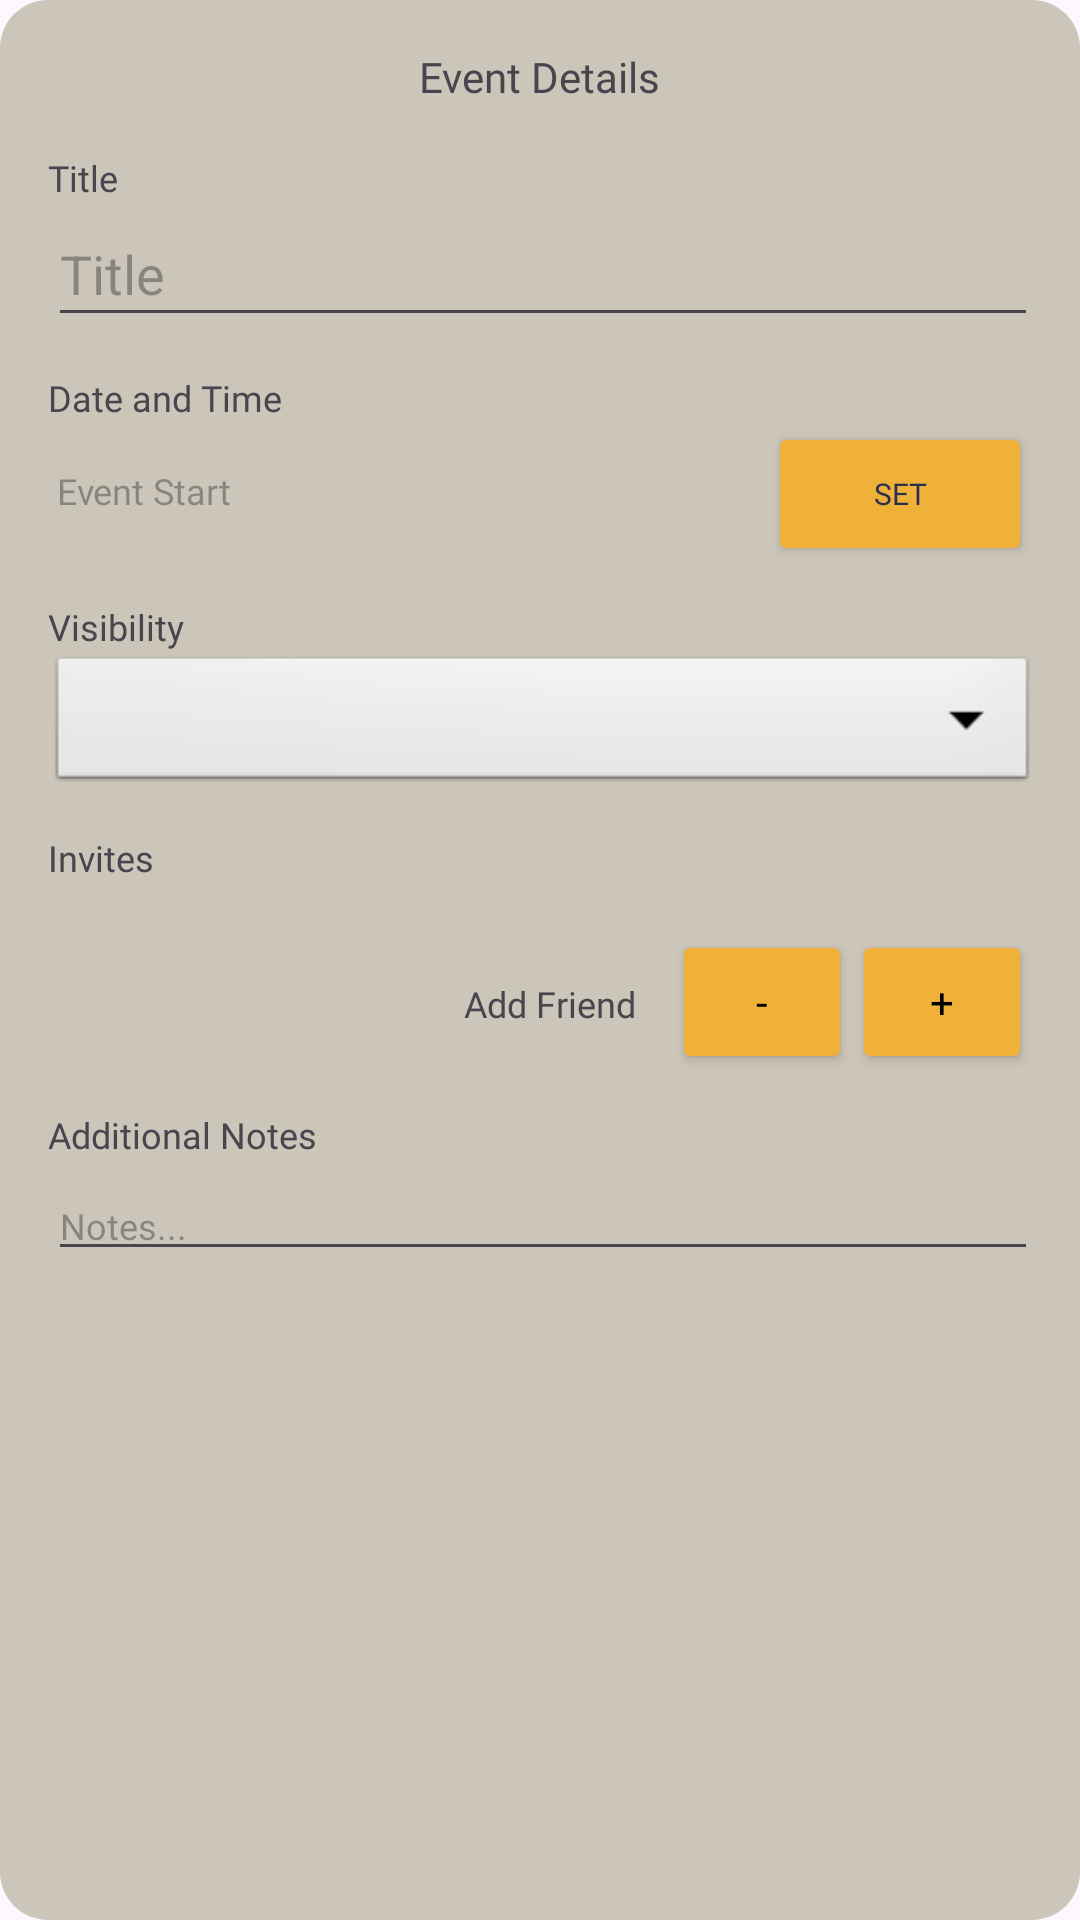

Produce the Android XML layout that renders to this screen, including the resource entries it uses.
<!-- AndroidManifest.xml: application theme Theme.GamigosJava -->
<!-- res/layout/fragment_event_form.xml -->
<?xml version="1.0" encoding="utf-8"?>
<LinearLayout xmlns:android="http://schemas.android.com/apk/res/android"
    android:orientation="vertical"
    android:padding="16dp"
    android:layout_width="wrap_content"
    android:layout_height="wrap_content"
    android:layout_gravity="center_horizontal"
    android:layout_marginTop="16dp"
    android:layout_marginBottom="16dp"
    android:background="@drawable/bubble_feed">

    <TextView
        android:id="@+id/textView_EventDetails"
        android:layout_width="wrap_content"
        android:layout_height="wrap_content"
        android:fontFamily="@font/jetbrains_mono"
        android:layout_gravity="center"
        android:text="Event Details"/>

    <TextView
        android:layout_width="wrap_content"
        android:layout_height="wrap_content"
        android:layout_marginTop="16dp"
        android:textSize="12dp"
        android:fontFamily="@font/jetbrains_mono"
        android:text="Title"/>

    <EditText
        android:id="@+id/editText_eventTitle"
        android:layout_width="330dp"
        android:layout_height="45dp"
        android:ems="10"
        android:inputType="text"
        android:hint="Title"/>

    <TextView
        android:layout_width="wrap_content"
        android:layout_height="wrap_content"
        android:textSize="12dp"
        android:text="Date and Time"
        android:layout_marginTop="12dp"
        android:fontFamily="@font/jetbrains_mono"
        />

    <LinearLayout
        android:layout_width="match_parent"
        android:layout_height="wrap_content"
        android:orientation="horizontal"
        android:layout_gravity="center">

        <TextView
            android:id="@+id/textView_eventStart"
            android:layout_width="0dp"
            android:layout_height="wrap_content"
            android:layout_weight="1"
            android:fontFamily="@font/jetbrains_mono"
            android:hint="Event Start"
            android:padding="3dp"
            android:textSize="12sp" />

        <Button
            android:id="@+id/button_selectSchedule"
            android:layout_width="wrap_content"
            android:layout_height="wrap_content"
            android:fontFamily="@font/jetbrains_mono"
            android:backgroundTint="@color/yellow"
            android:textColor="@color/darkblue"
            android:textSize="10sp"
            android:text="Set"/>
    </LinearLayout>


    <TextView
        android:layout_width="wrap_content"
        android:layout_height="wrap_content"
        android:fontFamily="@font/jetbrains_mono"
        android:textSize="12dp"
        android:text="Visibility"
        android:layout_marginTop="12dp"
        />
    <Spinner
        android:id="@+id/dropdown_visibility"
        android:layout_width="330dp"
        android:layout_height="wrap_content"
        android:background="@android:drawable/btn_dropdown"
        android:spinnerMode="dropdown"/>








    

    <TextView
        android:layout_width="wrap_content"
        android:layout_height="wrap_content"
        android:textSize="12dp"
        android:fontFamily="@font/jetbrains_mono"
        android:text="Invites"
        android:layout_marginTop="12dp"
        />
    <LinearLayout
        android:id="@+id/linearLayout_friend"
        android:layout_width="330dp"
        android:layout_height="wrap_content"
        android:layout_marginTop="4dp"
        android:orientation="vertical"></LinearLayout>

    <LinearLayout
        android:layout_width="wrap_content"
        android:layout_height="wrap_content"
        android:orientation="horizontal"
        android:layout_gravity="end">

        <TextView
            android:layout_width="wrap_content"
            android:layout_height="wrap_content"
            android:textSize="12dp"
            android:fontFamily="@font/jetbrains_mono"
            android:text="Add Friend"
            android:layout_margin="12dp"
            />
        <Button
            android:id="@+id/button_removeFriend"
            android:layout_width="60dp"
            android:layout_height="wrap_content"
            android:layout_marginTop="12dp"
            android:fontFamily="@font/jetbrains_mono"
            android:backgroundTint="@color/yellow"
            android:textColor="@color/black"
            android:text="-"/>
        <Button
            android:id="@+id/button_addFriend"
            android:layout_width="60dp"
            android:layout_height="wrap_content"
            android:layout_marginTop="12dp"
            android:fontFamily="@font/jetbrains_mono"
            android:backgroundTint="@color/yellow"
            android:textColor="@color/black"
            android:text="+"/>
    </LinearLayout>

    <TextView
        android:layout_width="wrap_content"
        android:layout_height="wrap_content"
        android:text="Additional Notes"
        android:fontFamily="@font/jetbrains_mono"
        android:textSize="12dp"
        android:layout_marginTop="12dp"/>

    <EditText
        android:id="@+id/editTextTextMultiLine_eventNotes"
        android:layout_width="330dp"
        android:layout_height="wrap_content"
        android:layout_marginTop="4dp"
        android:ems="10"
        android:textSize="12dp"
        android:gravity="start|top"
        android:hint="Notes..."
        android:inputType="textMultiLine"/>
</LinearLayout>
<!-- resources referenced by this layout -->
<resources>
  <color name="black">#FF000000</color>
  <color name="darkblue">#292F53</color>
  <color name="yellow">#EFB137</color>
  <!-- drawable bubble_feed (drawable) -->
  <?xml version="1.0" encoding="utf-8"?>
  <shape xmlns:android="http://schemas.android.com/apk/res/android" android:shape="rectangle">
      <solid android:color="@color/neutraltan" />
      <corners android:radius="16dp" />
  </shape>
  <style name="Theme.GamigosJava" parent="Base.Theme.GamigosJava" />
  <color name="neutraltan">#ccc5b9</color>
  <style name="Base.Theme.GamigosJava" parent="Theme.Material3.DayNight.NoActionBar">
          
          
      </style>
</resources>
